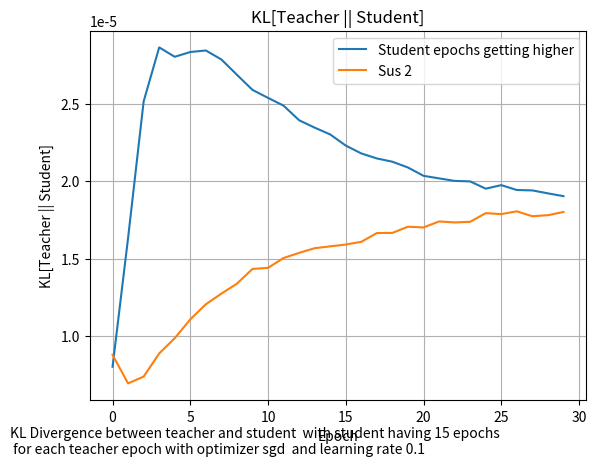

The script that saved this image:
import matplotlib.pyplot as plt

# student_accs_1em6 = [
#     7.236706e-05, 0.00017925, 0.00029589, 0.0003796, 0.00050574, 0.00048336, 0.00051337,
#     0.00047565, 0.00044065, 0.00044368, 0.00043547, 0.00040265, 0.00040631, 0.0004043,
#     0.00040847, 0.00041938, 0.00041765, 0.0003773, 0.00043595, 0.00043395, 0.00040936,
#     0.00038132, 0.00041909, 0.0004227, 0.00045143, 0.00046417, 0.00046137, 0.00046251,
#     0.00045994, 0.000454, 0.00044605, 0.00047638, 0.00051164, 0.00049491, 0.00051676,
#     0.00053289, 0.00054661, 0.00057273, 0.00056583, 0.00060621, 0.00057897, 0.00059533,
#     0.00063424, 0.00062766, 0.00067224, 0.00070248, 0.00070228, 0.00075597, 0.00070338,
#     0.00069603
# ]
# student_accs_5em6 = [
#     7.504288e-05, 0.00018747, 0.0003252, 0.00037086, 0.00040259, 0.00040983, 0.00046773,
#     0.0004372, 0.00039166, 0.00039784, 0.00039041, 0.00043243, 0.00039809, 0.00039883,
#     0.00040663, 0.00037893, 0.00036597, 0.00038506, 0.00039492, 0.00044194, 0.00043742,
#     0.00042293, 0.00041781, 0.00041038, 0.00043188, 0.00042129, 0.00045403, 0.00047242,
#     0.0004995, 0.0004951, 0.00048883, 0.00049176, 0.00048582, 0.00052882, 0.00050635,
#     0.00054448, 0.00056154, 0.00058183, 0.00056682, 0.00059805, 0.00055853, 0.00059277,
#     0.00059809, 0.00065779, 0.00063504, 0.00063494, 0.00062566, 0.00062719, 0.00065259,
#     0.0006847
# ]
# student_accs_1em5 = [
#     6.962426e-05, 0.00019815, 0.00033698, 0.00040057, 0.00045263, 0.00041781, 0.00042518,
#     0.00047952, 0.0004506, 0.00041734, 0.00038493, 0.00039172, 0.0003767, 0.00040118,
#     0.0004118, 0.00043495, 0.00040928, 0.0004045, 0.00044817, 0.00043762, 0.00043081,
#     0.00041769, 0.00042332, 0.00041743, 0.00042954, 0.00050172, 0.00048371, 0.00050383,
#     0.00049707, 0.0005213, 0.00053779, 0.00051648, 0.00054147, 0.00054261, 0.00055496,
#     0.00057782, 0.00057961, 0.00060804, 0.0006011, 0.0006152, 0.0006608, 0.00066779,
#     0.00071034, 0.00069192, 0.00075218, 0.00071329, 0.00072154, 0.00073801, 0.00072717,
#     0.00073083
# ]
# student_accs_5em5=  [
#     6.918208e-05, 0.00018282, 0.00030432, 0.00039393, 0.00043001, 0.00048179, 0.00045635,
#     0.00045826, 0.00043037, 0.00045346, 0.00044808, 0.00047469, 0.00045634, 0.0004668,
#     0.00048146, 0.00054568, 0.000465, 0.00049612, 0.00049592, 0.0005291, 0.00050649,
#     0.00053162, 0.00050442, 0.00051945, 0.0005376, 0.00054643, 0.00053384, 0.00060304,
#     0.00063344, 0.00066872, 0.00065589, 0.00068552, 0.00068646, 0.00071122, 0.00072189,
#     0.00076046, 0.00080936, 0.00078832, 0.00084675, 0.00086013, 0.000862, 0.00084635,
#     0.00088939, 0.00088782, 0.00093546, 0.00095769, 0.00099571, 0.00104306, 0.00100794,
#     0.00104385
# ]
# student_accs_0 = [
#     7.334644e-05, 0.00017949, 0.00028479, 0.00037046, 0.00046983, 0.00044781, 0.00040303,
#     0.0004259, 0.00038547, 0.00037538, 0.00037467, 0.00038871, 0.00039308, 0.00039819,
#     0.00038097, 0.00042047, 0.00039945, 0.0004133, 0.00041511, 0.00041556, 0.00039078,
#     0.00040449, 0.0004357, 0.00041299, 0.00044761, 0.00048083, 0.00044548, 0.0004821,
#     0.00045005, 0.00047007, 0.00050457, 0.00049264, 0.00048994, 0.00051972, 0.00052583,
#     0.00050882, 0.00053751, 0.00054182, 0.00056827, 0.00058946, 0.0005791, 0.00056755,
#     0.00057202, 0.0006241, 0.00066073, 0.00065946, 0.00065598, 0.00069396, 0.00067446,
#     0.00068059
# ]
valtrainspikes = [0.0002432141191093251, 0.00010592854960123077, 5.2344978030305356e-05, 2.9902319511165842e-05, 1.9655830328701995e-05, 1.4463183106272481e-05, 1.1511619959492236e-05, 9.637841685616877e-06, 8.330911441589706e-06, 7.35105140847736e-06, 6.578316515515326e-06, 5.948273610556498e-06, 5.423125458037248e-06, 4.9791333367465995e-06, 4.6001982809684705e-06, 4.27484928877675e-06, 3.99413102059043e-06, 3.751020358322421e-06, 3.540014631653321e-06, 3.356480192451272e-06, 3.1960837532096775e-06, 3.0558651360479416e-06, 2.9327309221116593e-06, 2.8243182441656245e-06, 2.7285432224744e-06, 2.643631660248502e-06, 2.5681197257654276e-06, 2.500796654203441e-06, 2.440561274852371e-06, 2.3864324703026796e-06, 0.00020469560695346445, 8.629071817267686e-05, 4.310618169256486e-05, 2.6262230676366016e-05, 1.891873216663953e-05, 1.5202213944576215e-05, 1.2994765711482614e-05, 1.1486409675853793e-05, 1.034577508107759e-05, 9.426677934243344e-06, 8.656179488752969e-06, 7.995095984369982e-06, 7.419685061904602e-06, 6.914237474120455e-06, 6.467490038630785e-06, 6.070527888368815e-06, 5.716401119570946e-06, 5.399328529165359e-06, 5.114237410452915e-06, 4.857453404838452e-06, 4.625346264219843e-06, 4.4148719098302536e-06, 4.223399628244806e-06, 4.048731170769315e-06, 3.8888779272383545e-06, 3.7421721117425477e-06, 3.6070919122721534e-06, 3.4824645354092354e-06, 3.367340696058818e-06, 3.2606994864181615e-06, 0.00018506415653973818, 7.388801168417558e-05, 3.8937399949645624e-05, 2.6329425963922404e-05, 2.07131051865872e-05, 1.7573613149579614e-05, 1.5480209185625426e-05, 1.3917953765485436e-05, 1.2671916920226067e-05, 1.1638974683592096e-05, 1.0761038538475987e-05, 1.0002245289797429e-05, 9.338562449556775e-06, 8.75251498655416e-06, 8.231202627939638e-06, 7.764680958644021e-06, 7.345144695136696e-06, 6.9667648858739994e-06, 6.623919489356922e-06, 6.312416189757641e-06, 6.028684310876997e-06, 5.769501967733959e-06, 5.532381237571826e-06, 5.3147350627114065e-06, 5.114566647534957e-06, 4.930118393531302e-06, 4.759795956488233e-06, 4.602030003297841e-06, 4.456009264686145e-06, 4.320245807321044e-06, 0.0001530750741949305, 6.401488644769415e-05, 3.72284630429931e-05, 2.7083659006166272e-05, 2.2064523363951594e-05, 1.8988424926646985e-05, 1.683654591033701e-05, 1.5211116078717168e-05, 1.3921418030804489e-05, 1.2863378287875094e-05, 1.1973223081440665e-05, 1.121025525208097e-05, 1.0546366866037715e-05, 9.962082003767136e-06, 9.44289695326006e-06, 8.978492587630171e-06, 8.560457899875473e-06, 8.182729288819246e-06, 7.839737008907832e-06, 7.527386969741201e-06, 7.242191713885404e-06, 6.980696525715757e-06, 6.740614026057301e-06, 6.51951995678246e-06, 6.315513473964529e-06, 6.126714652054943e-06, 5.951757430011639e-06, 5.789338956674328e-06, 5.63829507882474e-06, 5.497387974173762e-06, 0.00013778610446024686, 6.1741542594973e-05, 3.755597208510153e-05, 2.7988842703052796e-05, 2.3077278456185013e-05, 1.9985072867712006e-05, 1.780746242729947e-05, 1.6183041225303896e-05, 1.4924354218237568e-05, 1.3917593605583534e-05, 1.3089635103824548e-05, 1.2390396477712784e-05, 1.178743059426779e-05, 1.1258533959335182e-05, 1.0788283361762296e-05, 1.0365710295445751e-05, 9.983133168134373e-06, 9.634691195969936e-06, 9.315720490121748e-06, 9.02257852430921e-06, 8.752285793889314e-06, 8.502186574332882e-06, 8.270310900115874e-06, 8.054823410930112e-06, 7.854336217860691e-06, 7.667135832889471e-06, 7.49239552533254e-06, 7.328608262469061e-06, 7.175023256422719e-06, 7.030843335087411e-06, 0.00012998933380004019, 5.978995613986626e-05, 3.902319076587446e-05, 3.0137707653921098e-05, 2.4965571356005967e-05, 2.1542004105867818e-05, 1.9176182831870392e-05, 1.7490279788034968e-05, 1.6242825950030237e-05, 1.5281426385627128e-05, 1.4508975255012047e-05, 1.3864249922335148e-05, 1.3309967471286654e-05, 1.2822139069612604e-05, 1.238605455000652e-05, 1.1991396604571491e-05, 1.1631050256255548e-05, 1.1300246114842594e-05, 1.0994951480824966e-05, 1.071228598448215e-05, 1.0449824003444519e-05, 1.0205673788732383e-05, 9.977870831789915e-06, 9.764919013832696e-06, 9.565789696353022e-06, 9.37917320698034e-06, 9.203879926644731e-06, 9.039174074132461e-06, 8.883856025931891e-06, 8.737363714317326e-06, 0.00012268791033420712, 6.178132025524974e-05, 4.191056723357178e-05, 3.247450149501674e-05, 2.6934909328701906e-05, 2.3401284124702215e-05, 2.1041607396909967e-05, 1.939209505508188e-05, 1.8179700418841094e-05, 1.7242708054254763e-05, 1.6484811567352153e-05, 1.5849149349378422e-05, 1.5300882296287455e-05, 1.481855088059092e-05, 1.4386920156539418e-05, 1.399753637087997e-05, 1.3642847989103757e-05, 1.3317806406121235e-05, 1.30184071167605e-05, 1.2741445971187204e-05, 1.2484840226534288e-05, 1.2246091500855982e-05, 1.2023265298921615e-05, 1.181510197056923e-05, 1.1620240002230275e-05, 1.143715599027928e-05, 1.1265170542174019e-05, 1.1103144970547874e-05, 1.0950390787911601e-05, 1.0806136742758099e-05, 0.00011876590724568814, 6.34656025795266e-05, 4.338415965321474e-05, 3.4004831832135096e-05, 2.8826507332269102e-05, 2.5641587853897363e-05, 2.352052069909405e-05, 2.200870221713558e-05, 2.0865969418082386e-05, 1.996005084947683e-05, 1.921421971928794e-05, 1.858284122135956e-05, 1.8037027984973975e-05, 1.7557838873472065e-05, 1.7131384083768353e-05, 1.6748283087508753e-05, 1.6400917957071215e-05, 1.6084324670373462e-05, 1.579404852236621e-05, 1.552650246594567e-05, 1.5278952560038306e-05, 1.5048937711981125e-05, 1.483455616835272e-05, 1.4634334547736216e-05, 1.4446593922912143e-05, 1.4270476640376728e-05, 1.4104908586887177e-05, 1.3948597370472271e-05, 1.3801234672428109e-05, 1.3661887351190671e-05, 0.00011368608102202415, 6.482104799943045e-05, 4.6057026338530704e-05, 3.728272713487968e-05, 3.2440719223814085e-05, 2.9398514016065747e-05, 2.7291025617159903e-05, 2.572584526205901e-05, 2.4503106033080257e-05, 2.3512347979703918e-05, 2.2688776880386285e-05, 2.198946640419308e-05, 2.1386518710642122e-05, 2.0859417418250814e-05, 2.039399987552315e-05, 1.9978171621914953e-05, 1.9604352928581648e-05, 1.926557524711825e-05, 1.8956778149004094e-05, 1.8673956219572574e-05, 1.8413731595501304e-05, 1.8173359421780333e-05, 1.7950185792869888e-05, 1.7742602722137235e-05, 1.754904405970592e-05, 1.7367972759529948e-05, 1.719815918477252e-05, 1.703879388514906e-05, 1.688856355031021e-05, 1.6746740584494546e-05, 0.00010792659304570407, 6.423953163903207e-05, 4.7112949687289074e-05, 3.9295791793847457e-05, 3.5091579775325954e-05, 3.245453262934461e-05, 3.059351729461923e-05, 2.917291749326978e-05, 2.803456300171092e-05, 2.709455839067232e-05, 2.6302222977392375e-05, 2.562360532465391e-05, 2.503510950191412e-05, 2.4519662474631332e-05, 2.406369094387628e-05, 2.3657239580643363e-05, 2.32924194278894e-05, 2.2962785806157626e-05, 2.2663425625069067e-05, 2.2390115191228688e-05, 2.2139231077744626e-05, 2.1907806512899697e-05, 2.1694226234103553e-05, 2.1495890905498527e-05, 2.1311449017957784e-05, 2.1139201635378413e-05, 2.0978153770556673e-05, 2.0827121261390857e-05, 2.0685309209511615e-05, 2.055173354165163e-05, 0.00010134206240763888, 6.400231359293684e-05, 4.886828173766844e-05, 4.193056156509556e-05, 3.8212361687328666e-05, 3.587328683352098e-05, 3.420257780817337e-05, 3.2907330023590475e-05, 3.185461537213996e-05, 3.0974653782323e-05, 3.0225935915950686e-05, 2.9580243790405802e-05, 2.9017619453952648e-05, 2.852335455827415e-05, 2.8085560188628733e-05, 2.7695237804437056e-05, 2.7344705813447945e-05, 2.7028048862121068e-05, 2.674058123375289e-05, 2.647825203894172e-05, 2.6237910788040608e-05, 2.6016672563855536e-05, 2.5812310923356563e-05, 2.5622737666708417e-05, 2.544663402659353e-05, 2.5282583010266535e-05, 2.5129404093604535e-05, 2.498592766642105e-05, 2.4851246053003706e-05, 2.472460619173944e-05, 9.450440120417625e-05, 6.294094782788306e-05, 4.986405110685155e-05, 4.3951073166681454e-05, 4.09110143664293e-05, 3.9079201087588444e-05, 3.7802081351401284e-05, 3.681515227071941e-05, 3.600387935875915e-05, 3.531428592395969e-05, 3.4717220842139795e-05, 3.4193919418612495e-05, 3.373204526724294e-05, 3.332165942993015e-05, 3.29548456647899e-05, 3.2625477615511045e-05, 3.232789458706975e-05, 3.205789107596502e-05, 3.1811654480407014e-05, 3.1586179829901084e-05, 3.1378691346617416e-05, 3.118703534710221e-05, 3.1009753001853824e-05, 3.0844756111036986e-05, 3.069098966079764e-05, 3.054751141462475e-05, 3.0413149943342432e-05, 3.0287294066511095e-05, 3.016900700458791e-05, 3.005767757713329e-05, 8.874142076820135e-05, 6.286885763984174e-05, 5.199633596930653e-05, 4.71207604277879e-05, 4.468232873477973e-05, 4.326268026488833e-05, 4.22939847339876e-05, 4.1544550185790285e-05, 4.091992377652787e-05, 4.0377748518949375e-05, 3.9897287933854386e-05, 3.9467653550673276e-05, 3.908095823135227e-05, 3.8731450331397355e-05, 3.8414196751546115e-05, 3.812538125202991e-05, 3.786125671467744e-05, 3.7618723581545055e-05, 3.7395100662251934e-05, 3.7188914575381204e-05, 3.6997636925661936e-05, 3.681961970869452e-05, 3.6653764254879206e-05, 3.649854625109583e-05, 3.635333268903196e-05, 3.621714131440967e-05, 3.60890626325272e-05, 3.596844544517808e-05, 3.585467129596509e-05, 3.574727816157974e-05, 8.351804717676714e-05, 6.300902168732136e-05, 5.4278385505313054e-05, 5.0369555538054556e-05, 4.844868090003729e-05, 4.735848415293731e-05, 4.6626937546534464e-05, 4.6061752073001117e-05, 4.558339060167782e-05, 4.515944965532981e-05, 4.4775704736821353e-05, 4.4425210944609717e-05, 4.4103868276579306e-05, 4.3808231566799805e-05, 4.353551412350498e-05, 4.328420618548989e-05, 4.3051011743955314e-05, 4.283450834918767e-05, 4.263294977135956e-05, 4.2444735299795866e-05, 4.226870441925712e-05, 4.210350016364828e-05, 4.194833672954701e-05, 4.180322139291093e-05, 4.166628423263319e-05, 4.153699774178676e-05, 4.141485260333866e-05, 4.1299012082163244e-05, 4.118942524655722e-05, 4.1085433622356504e-05, 8.059466927079484e-05, 6.416918040486053e-05, 5.716636951547116e-05, 5.412997052189894e-05, 5.275150033412501e-05, 5.2052819228265435e-05, 5.162596426089294e-05, 5.1305254601174966e-05, 5.102530849399045e-05, 5.076226079836488e-05, 5.050848994869739e-05, 5.0263242883374915e-05, 5.002651960239746e-05, 4.9799382395576686e-05, 4.9582478823140264e-05, 4.9375179514754564e-05, 4.917925616609864e-05, 4.8992813390213996e-05, 4.881632776232436e-05, 4.8648718802724034e-05, 4.8489913751836866e-05, 4.8339330533053726e-05, 4.819628520635888e-05, 4.8060494009405375e-05, 4.7931775043252856e-05, 4.7809324314584956e-05, 4.769279985339381e-05, 4.758195427712053e-05, 4.747628918266855e-05, 4.737531708087772e-05]
valrandomspikes = [0.00010494131129235029, 7.489354175049812e-05, 5.625674020848237e-05, 4.38210554420948e-05, 3.505236600176431e-05, 2.867498369596433e-05, 2.3962165869306773e-05, 2.0352523279143497e-05, 1.7563250366947614e-05, 1.540385164844338e-05, 1.3677482456841972e-05, 1.2259589311724994e-05, 1.1063717465731315e-05, 1.0137221579498146e-05, 9.382933967572171e-06, 8.675025128468405e-06, 8.06847310741432e-06, 7.624596037203446e-06, 7.185125014075311e-06, 6.868663149361964e-06, 6.574976850970415e-06, 6.3412103372684214e-06, 6.127719643700402e-06, 5.928044174652314e-06, 5.7678125813254155e-06, 5.619100647891173e-06, 5.481102107296465e-06, 5.380175025493372e-06, 5.287598014547257e-06, 5.142030204297043e-06, 0.00011598628771025687, 8.268863166449592e-05, 6.241203664103523e-05, 4.896377504337579e-05, 3.960085450671613e-05, 3.280649252701551e-05, 2.7681970095727593e-05, 2.378073077125009e-05, 2.0705327187897637e-05, 1.835083276091609e-05, 1.6335110558429733e-05, 1.475737735745497e-05, 1.344072097708704e-05, 1.2282793250051327e-05, 1.128565509134205e-05, 1.0504133570066188e-05, 9.75080365606118e-06, 9.213843441102654e-06, 8.712998351256829e-06, 8.262909432232846e-06, 7.84706116974121e-06, 7.49559148971457e-06, 7.172568984969985e-06, 6.8751587605220266e-06, 6.593624220840866e-06, 6.3781271819607355e-06, 6.222530373634072e-06, 6.039610980224097e-06, 5.940869868936716e-06, 5.749754564021714e-06, 0.00014765339437872171, 0.00010319795546820387, 7.699298294028267e-05, 6.022189336363226e-05, 4.891295247944072e-05, 4.0688097215024754e-05, 3.453574754530564e-05, 2.982342630275525e-05, 2.6071504180436023e-05, 2.318467159057036e-05, 2.074416624964215e-05, 1.8809523680829443e-05, 1.7104088328778744e-05, 1.571995198901277e-05, 1.4475691386905964e-05, 1.349982267129235e-05, 1.2547062397061381e-05, 1.1794973033829592e-05, 1.1135642125736922e-05, 1.052951211022446e-05, 1.0032479622168466e-05, 9.573961506248452e-06, 9.178338586934842e-06, 8.859711670083925e-06, 8.387043635593727e-06, 8.080806765065063e-06, 7.907015969976783e-06, 7.588010248582577e-06, 7.3885207712010015e-06, 7.176889539550757e-06, 0.00016936085012275726, 0.00011796892067650333, 8.904449350666255e-05, 7.075511530274525e-05, 5.823381434311159e-05, 4.9158319598063827e-05, 4.232528226566501e-05, 3.7021854950580746e-05, 3.275487688370049e-05, 2.9269527658470906e-05, 2.6487889044801705e-05, 2.401370875304565e-05, 2.2120300855021924e-05, 2.038059028564021e-05, 1.8875371097237803e-05, 1.7596645193407312e-05, 1.6534315363969654e-05, 1.5484110917896032e-05, 1.466687535867095e-05, 1.395405524817761e-05, 1.3290874449012335e-05, 1.2704024811682757e-05, 1.2138211786805186e-05, 1.1695119610521942e-05, 1.114381302613765e-05, 1.0738958735601045e-05, 1.0292355909768958e-05, 9.967553523893002e-06, 9.70261316979304e-06, 9.45801457419293e-06, 0.00019532567239366472, 0.00013907103857491165, 0.00010667525930330157, 8.579710993217304e-05, 7.111603918019682e-05, 6.030082658980973e-05, 5.215144483372569e-05, 4.581209213938564e-05, 4.0585811802884564e-05, 3.635879693320021e-05, 3.289380401838571e-05, 2.9947561415610835e-05, 2.7465781386126764e-05, 2.54303067777073e-05, 2.353397576371208e-05, 2.20252823055489e-05, 2.0665733245550655e-05, 1.9427481674938463e-05, 1.8341350369155407e-05, 1.739961044222582e-05, 1.6460477127111517e-05, 1.5772848200867884e-05, 1.5149294995353557e-05, 1.4573455700883642e-05, 1.3993508218845818e-05, 1.3471300007950049e-05, 1.3029472938796971e-05, 1.2573161257023457e-05, 1.2231862456246745e-05, 1.187947145808721e-05, 0.0002083990111714229, 0.0001516139745945111, 0.00011769910634029657, 9.547155787004158e-05, 7.955293403938413e-05, 6.782305717933923e-05, 5.877018702449277e-05, 5.1700990297831595e-05, 4.598018495016731e-05, 4.1442650399403647e-05, 3.7497662560781464e-05, 3.4253225749125704e-05, 3.1663774279877543e-05, 2.933640826086048e-05, 2.7312091333442368e-05, 2.5533399821142666e-05, 2.3966656954144128e-05, 2.2632526452071033e-05, 2.1449632185976952e-05, 2.038706952589564e-05, 1.93455252883723e-05, 1.853321009548381e-05, 1.7781496353563853e-05, 1.7124568330473267e-05, 1.6511599824298173e-05, 1.5979949239408597e-05, 1.550200249766931e-05, 1.5075444935064297e-05, 1.4670860764454119e-05, 1.431850887456676e-05, 0.00019059288024436682, 0.00013959911302663386, 0.000108649670437444, 8.819051436148584e-05, 7.362566975643858e-05, 6.281134847085923e-05, 5.4671429097652435e-05, 4.833583807339892e-05, 4.321945016272366e-05, 3.9086578908609226e-05, 3.5784716601483524e-05, 3.278518852312118e-05, 3.0325600164360367e-05, 2.8271731935092248e-05, 2.6608498956193216e-05, 2.5093946533161215e-05, 2.375058647885453e-05, 2.2493260985356756e-05, 2.132451299985405e-05, 2.0428527932381257e-05, 1.9630837414297275e-05, 1.891940519271884e-05, 1.825497383833863e-05, 1.7671696696197614e-05, 1.7181468138005584e-05, 1.658775727264583e-05, 1.612500818737317e-05, 1.5808582247700542e-05, 1.5451067156391218e-05, 1.5119185263756663e-05, 0.00015646711108274758, 0.0001137118597398512, 8.813618478598073e-05, 7.132074097171426e-05, 5.959564077784307e-05, 5.116890315548517e-05, 4.47705460828729e-05, 3.9890961488708854e-05, 3.595183079596609e-05, 3.2941516110440716e-05, 3.027881757589057e-05, 2.8370946893119253e-05, 2.6635198082658462e-05, 2.5016493964358233e-05, 2.379206125624478e-05, 2.2626380086876452e-05, 2.1697716874768957e-05, 2.0798966943402775e-05, 2.01166003535036e-05, 1.937617162184324e-05, 1.8797414668370038e-05, 1.825601066229865e-05, 1.776581302692648e-05, 1.731464362819679e-05, 1.701224573480431e-05, 1.6663421774865128e-05, 1.63362728926586e-05, 1.58961283887038e-05, 1.5756268112454563e-05, 1.552476896904409e-05, 0.00012900246656499803, 9.326165309175849e-05, 7.21350297681056e-05, 5.844550469191745e-05, 4.914768214803189e-05, 4.2477397073525935e-05, 3.755509533220902e-05, 3.3823664125520736e-05, 3.0773582693655044e-05, 2.8462050977395847e-05, 2.667439366632607e-05, 2.5085537345148623e-05, 2.3890770535217598e-05, 2.2793739844928496e-05, 2.1867201212444343e-05, 2.1023866793257184e-05, 2.0344590666354634e-05, 1.97783865587553e-05, 1.9230967154726386e-05, 1.8719756553764455e-05, 1.830284236348234e-05, 1.7931470210896805e-05, 1.7552720237290487e-05, 1.7323467545793392e-05, 1.692460682534147e-05, 1.668127515586093e-05, 1.6311169019900262e-05, 1.6148547729244456e-05, 1.5969877495081164e-05, 1.5759002053528093e-05, 0.00010566347191343084, 7.56851295591332e-05, 5.84168046771083e-05, 4.758401701110415e-05, 4.0487488149665296e-05, 3.5420904168859124e-05, 3.1908435630612075e-05, 2.9028878998360597e-05, 2.7047613912145607e-05, 2.5372572054038756e-05, 2.4092440071399324e-05, 2.3084548956830986e-05, 2.211096762039233e-05, 2.1451138309203088e-05, 2.0850138753303327e-05, 2.03794570552418e-05, 1.9793726096395403e-05, 1.917966983455699e-05, 1.883696131699253e-05, 1.8523236576584168e-05, 1.8132517652702518e-05, 1.7954263967112638e-05, 1.7655313058639877e-05, 1.7443877368350513e-05, 1.719880492601078e-05, 1.700558641459793e-05, 1.678101034485735e-05, 1.6672829588060267e-05, 1.649055047892034e-05, 1.6386682545999065e-05, 8.707368397153914e-05, 6.229011341929436e-05, 4.834527862840332e-05, 3.973521961597726e-05, 3.425040631555021e-05, 3.041183481400367e-05, 2.7904685339308344e-05, 2.5807314159465022e-05, 2.430370295769535e-05, 2.3182110453490168e-05, 2.2188314687809907e-05, 2.141310142178554e-05, 2.0810231944778934e-05, 2.0267207219148986e-05, 1.9841701941913925e-05, 1.952630736923311e-05, 1.9104032617178746e-05, 1.8857674149330705e-05, 1.867893479357008e-05, 1.843036625359673e-05, 1.8231892681797035e-05, 1.8097505744663067e-05, 1.7899765225593e-05, 1.7670379747869447e-05, 1.7347729226457886e-05, 1.719662941468414e-05, 1.7126989405369386e-05, 1.70568200701382e-05, 1.6870375475264154e-05, 1.6809521184768528e-05, 7.099055801518261e-05, 5.067719757789746e-05, 3.9829690649639815e-05, 3.325055877212435e-05, 2.9112772608641535e-05, 2.6318301024730317e-05, 2.445261452521663e-05, 2.308588409505319e-05, 2.2126438125269488e-05, 2.1344761989894323e-05, 2.0681814930867404e-05, 2.0177483747829683e-05, 1.989527663681656e-05, 1.9362389139132574e-05, 1.9019136743736453e-05, 1.87702571565751e-05, 1.8758539226837456e-05, 1.8457387341186404e-05, 1.8294467736268416e-05, 1.816580697777681e-05, 1.8029482816928066e-05, 1.7850221411208622e-05, 1.7776957975002006e-05, 1.7713909983285703e-05, 1.757348763931077e-05, 1.7512336853542365e-05, 1.751282070472371e-05, 1.7282722183153965e-05, 1.7069503883249126e-05, 1.7034182747011073e-05, 5.825610060128383e-05, 4.183177225058898e-05, 3.3203068596776575e-05, 2.8325470339041203e-05, 2.5291597921750508e-05, 2.3407732442137785e-05, 2.2124037059256807e-05, 2.122090336342808e-05, 2.052279160125181e-05, 1.9905337467207573e-05, 1.9522503862390295e-05, 1.9396547941141762e-05, 1.9060013073612936e-05, 1.8828808606485836e-05, 1.8626560631673783e-05, 1.8549053493188694e-05, 1.8441629435983486e-05, 1.834622526075691e-05, 1.8245131286676042e-05, 1.803732811822556e-05, 1.7999240299104713e-05, 1.792517286958173e-05, 1.774062548065558e-05, 1.7775470041669905e-05, 1.7726073565427214e-05, 1.7670819943305105e-05, 1.7533981008455157e-05, 1.7428688806830905e-05, 1.7386129911756143e-05, 1.74770102603361e-05, 4.861703928327188e-05, 3.5316727007739246e-05, 2.858717562048696e-05, 2.476392728567589e-05, 2.2589370928471908e-05, 2.120477074640803e-05, 2.034566023212392e-05, 1.9841287212329917e-05, 1.9269595213700086e-05, 1.8920653019449674e-05, 1.8749351511360146e-05, 1.8567203369457275e-05, 1.8441784050082788e-05, 1.825821163947694e-05, 1.8220769561594352e-05, 1.8226217434857972e-05, 1.808491288102232e-05, 1.80698207259411e-05, 1.7958485841518268e-05, 1.7891758034238592e-05, 1.7903272237163037e-05, 1.7907286746776663e-05, 1.7744101569405757e-05, 1.7817341358750127e-05, 1.7786227545002475e-05, 1.7706832295516506e-05, 1.7583741282578558e-05, 1.7553407815285027e-05, 1.7547408788232133e-05, 1.757809513946995e-05, 4.09793465223629e-05, 3.0257180696935393e-05, 2.4843468054314144e-05, 2.2059677576180547e-05, 2.0413002857821994e-05, 1.9506233002175577e-05, 1.887910366349388e-05, 1.8430389900458977e-05, 1.831711233535316e-05, 1.8166912923334166e-05, 1.7958565877052024e-05, 1.7867889255285263e-05, 1.7774793377611786e-05, 1.7696847862680443e-05, 1.7717014998197556e-05, 1.765563865774311e-05, 1.7739161194185726e-05, 1.7724709323374555e-05, 1.7647858840064146e-05, 1.7784092051442713e-05, 1.7726591977407224e-05, 1.7724212739267386e-05, 1.757436439220328e-05, 1.7593862139619887e-05, 1.7589316485100426e-05, 1.7602813386474736e-05, 1.754591903591063e-05, 1.7400021533831023e-05, 1.7360731362714432e-05, 1.7310081602772698e-05]
valtrain = [2.4058008420979604e-06, 3.2702553198760143e-06, 4.40801659351564e-06, 5.575433988269651e-06, 7.055031346681062e-06, 8.959182196122129e-06, 1.1283373169135302e-05, 1.4125247616902925e-05, 1.744047949614469e-05, 2.135098839062266e-05, 2.5925533918780275e-05, 3.116520383628085e-05, 3.675016341730952e-05, 4.260058267391287e-05, 4.881149288848974e-05]
valrandom = [5.1409765546850394e-06, 5.871886060049292e-06, 7.340346201090142e-06, 9.63521688390756e-06, 1.1888872904819436e-05, 1.3675818081537727e-05, 1.4842934433545452e-05, 1.5536093997070566e-05, 1.5920739315333776e-05, 1.6308365957229398e-05, 1.7124817532021552e-05, 1.730858457449358e-05, 1.761312159942463e-05, 1.7905991626321338e-05, 1.7738479073159397e-05]
valrandomalltrain = [8.008282748050988e-06, 1.6333264284185134e-05, 2.514377592888195e-05, 2.8634938644245267e-05, 2.8028425731463358e-05, 2.8337259209365584e-05, 2.8436044885893352e-05, 2.785424112516921e-05, 2.6866602638619952e-05, 2.5890649339999072e-05, 2.537352884246502e-05, 2.4872995709301904e-05, 2.3929485905682668e-05, 2.345313441765029e-05, 2.301214226463344e-05, 2.2294272639555857e-05, 2.1785317585454322e-05, 2.1463154553202912e-05, 2.1251107682473958e-05, 2.087778011627961e-05, 2.0341070921858773e-05, 2.017571205215063e-05, 2.0012608729302883e-05, 1.9980969227617607e-05, 1.9510162019287236e-05, 1.9738996343221515e-05, 1.9424749552854337e-05, 1.9398206859477796e-05, 1.9208049707231112e-05, 1.902701478684321e-05]
valrandomalltrainbright = [7.918026312836446e-06, 8.927861017582472e-06, 1.1192476449650712e-05, 1.4412122254725546e-05, 1.6419682651758194e-05, 1.830886867537629e-05, 1.9724380763364024e-05, 2.0571640561684035e-05, 2.0626839614124037e-05, 2.0555518858600408e-05, 2.1521407688851468e-05, 2.132528788933996e-05, 2.0536581359920092e-05, 2.069353467959445e-05, 2.0850618966505863e-05, 2.0304951249272563e-05, 2.016306279983837e-05, 2.00335980480304e-05, 1.9936194803449325e-05, 1.9966979380114935e-05, 1.9831335521303117e-05, 1.9512461221893318e-05, 1.953535138454754e-05, 1.9688483007485047e-05, 1.934309329953976e-05, 1.9599514416768216e-05, 1.9077388060395606e-05, 1.893181433842983e-05, 1.9019218598259613e-05, 1.909768980112858e-05]
weirdfuncrandom = [1.2726382010441739e-05, 1.628633981454186e-05, 1.7905349523061886e-05, 1.9147753846482374e-05, 1.9679222532431595e-05, 1.8966986317536794e-05, 1.903878182929475e-05, 1.8780008758767508e-05, 1.8402393834549002e-05, 1.8298580471309833e-05]
noweirdfuncrandom = [4.415601779328426e-06, 8.504924153385218e-06, 1.1831267329398543e-05, 1.419421641912777e-05, 1.604865065019112e-05, 1.6599682567175478e-05, 1.7437290807720274e-05, 1.760366103553679e-05, 1.761279236234259e-05, 1.794082527339924e-05]
valweird2funcrandom = [0.00012016261462122202, 0.0003465299087110907, 0.0005981270805932581, 0.0006634622695855796, 0.000517189153470099, 0.0003295238420832902, 0.00020874763140454888, 0.00013589014997705817, 0.00010215595102636144, 8.123328007059172e-05, 6.788772589061409e-05, 5.845135456183925e-05, 5.228884401731193e-05, 4.7200373956002295e-05, 4.3384250602684915e-05, 4.0387778426520526e-05, 3.798108082264662e-05, 3.533379640430212e-05, 3.333050335641019e-05, 3.1890886020846665e-05, 3.007061422977131e-05, 2.8463957278290763e-05, 2.7528776627150364e-05, 2.635483178892173e-05, 2.5259663743781857e-05, 2.481872434145771e-05, 2.3836146283429116e-05, 2.3145425075199455e-05, 2.274620783282444e-05, 2.2216672732611187e-05]
noweird2funcrandom = [7.960145921970252e-06, 1.61748357641045e-05, 2.519235567888245e-05, 2.9227394406916574e-05, 2.84284251392819e-05, 2.8251930416445248e-05, 2.8342954465188086e-05, 2.8017389922752045e-05, 2.6956895453622565e-05, 2.5990977519541048e-05, 2.5483966965111904e-05, 2.4852866772562265e-05, 2.4206787202274427e-05, 2.3458742361981422e-05, 2.3162627257988788e-05, 2.2254274881561287e-05, 2.1808496967423707e-05, 2.1432906578411348e-05, 2.1073874449939467e-05, 2.088753171847202e-05, 2.0409735952853225e-05, 2.0121564375585876e-05, 2.0029236111440696e-05, 2.004684938583523e-05, 1.9657934899441898e-05, 1.9681896446854807e-05, 1.9469383914838545e-05, 1.924066418723669e-05, 1.914371023303829e-05, 1.905284807435237e-05]
# accuracybrightstudent = [0.299699991941452, 0.4727000296115875, 0.6669000387191772, 0.7521000504493713, 0.8179000616073608, 0.8443999886512756, 0.8533999919891357, 0.8612000346183777, 0.8673000335693359, 0.8717000484466553, 0.8774000406265259, 0.8814000487327576, 0.8857000470161438, 0.8892000317573547, 0.8920000195503235, 0.8944000005722046, 0.8970000147819519, 0.897599995136261, 0.8981000185012817, 0.8996999859809875, 0.901199996471405, 0.9023000001907349, 0.9035999774932861, 0.9038999676704407, 0.905299961566925, 0.9048999547958374, 0.9077999591827393, 0.9081000089645386, 0.9092000126838684, 0.9099999666213989]
# accuracylivestudent = [0.30100002884864807, 0.4683000147342682, 0.6506999731063843, 0.7323000431060791, 0.8126000165939331, 0.835099995136261, 0.8514999747276306, 0.8589000701904297, 0.8662000298500061, 0.8720000386238098, 0.8766000270843506, 0.8822000622749329, 0.8866000175476074, 0.8890000581741333, 0.8915000557899475, 0.8937000036239624, 0.8950000405311584, 0.8957000374794006, 0.8982000350952148, 0.8989999890327454, 0.9007999897003174, 0.9017999768257141, 0.9027000069618225, 0.9038000106811523, 0.9041999578475952, 0.9053999781608582, 0.9068999886512756, 0.9074999690055847, 0.9079999923706055, 0.9088999629020691]
# accuracyalonglivestudent = [0.9060999751091003, 0.9189000725746155, 0.9490000605583191, 0.9571999907493591, 0.9715999960899353, 0.9815999865531921, 0.9867000579833984, 0.9909000396728516, 0.9932000637054443, 0.9945000410079956, 0.9940000176429749, 0.99590003490448, 0.9970000386238098, 0.9962000250816345, 0.9966000318527222, 0.995400071144104, 0.997200071811676, 0.9968000650405884, 0.9980000257492065, 0.9975000619888306, 0.9973000288009644, 0.9969000220298767, 0.997700035572052, 0.9976000189781189, 0.9978000521659851, 0.9980000257492065, 0.9980000257492065, 0.9971000552177429, 0.9982000589370728, 0.997700035572052]
# accuracyalongbrightstudent = [0.9129999876022339, 0.9465000629425049, 0.9754999876022339, 0.9799999594688416, 0.9873000383377075, 0.9887000322341919, 0.990600049495697, 0.9930000305175781, 0.9928000569343567, 0.9935000538825989, 0.993600070476532, 0.9950000643730164, 0.9947000741958618, 0.9948000311851501, 0.9943000674247742, 0.9955000281333923, 0.9951000213623047, 0.9964000582695007, 0.9964000582695007, 0.9962000250816345, 0.9961000680923462, 0.9967000484466553, 0.9963000416755676, 0.9962000250816345, 0.9961000680923462, 0.9965000748634338, 0.9964000582695007, 0.9961000680923462, 0.9966000318527222, 0.9957000613212585]
# sus = [8.335159691341687e-06, 1.6749130736570805e-05, 2.8408312573446892e-05, 3.271647074143402e-05, 3.4433393011568114e-05, 3.42575331160333e-05, 3.564718281268142e-05, 3.5177166864741594e-05, 3.3306318073300645e-05, 3.2767093216534704e-05, 3.1360603315988556e-05, 2.9849674319848418e-05, 2.9114198696333915e-05, 2.875440077332314e-05, 2.9019784051342867e-05, 2.794285501295235e-05, 2.799944377329666e-05, 2.7338423024048097e-05, 2.7773341571446508e-05, 2.7600170142250136e-05, 2.809202669595834e-05, 2.9615701350849122e-05, 2.8086551537853666e-05, 2.8289494366617873e-05, 2.6752366466098465e-05, 2.900353320001159e-05, 2.7460082492325455e-05, 2.7347392460796982e-05, 2.663446866790764e-05, 2.5581788577255793e-05]
sus2 = [8.780494681559503e-06, 6.93428273734753e-06, 7.3747346505115274e-06, 8.868501026881859e-06, 9.85466886049835e-06, 1.1068648746004328e-05, 1.204393629450351e-05, 1.2732727554976009e-05, 1.3375651178648695e-05, 1.4328120414575096e-05, 1.4398093298950698e-05, 1.5032012015581131e-05, 1.5365452782134525e-05, 1.5665413229726255e-05, 1.578491719556041e-05, 1.5904020983725786e-05, 1.607923513802234e-05, 1.6645064533804543e-05, 1.6654190403642133e-05, 1.7053667761501856e-05, 1.7007190763251856e-05, 1.7393316738889553e-05, 1.732955570332706e-05, 1.737115962896496e-05, 1.793023147911299e-05, 1.7867288988782093e-05, 1.8047625417239033e-05, 1.77307865669718e-05, 1.779810554580763e-05, 1.800639074645005e-05]

# print("Accuracy Second Student is {}% more accurate than the first Student".format(acc_student2_vs_student1))
plt.title("KL[Teacher || Student]")
plt.figtext(0, 0, "KL Divergence between teacher and student  with student having 15 epochs \n for each teacher epoch with optimizer sgd  and learning rate 0.1", fontsize = 10)
# plt.plot(student_accs_1em6, label='1e-6 l2 strength')
# plt.plot(student_accs_5em6, label='5e-6 l2 strength')
# plt.plot(student_accs_1em5, label='1e-5 l2 strength')
# plt.plot(valrandomalltrainbright, label='Brigh Student')
plt.plot(valrandomalltrain, label='Student epochs getting higher')
# plt.plot(sus, label='Sus')
plt.plot(sus2, label="Sus 2")

plt.xlabel("Epoch")
plt.ylabel("KL[Teacher || Student]")
plt.legend()
plt.grid()


# plt.plot(valtrainspikes, label='Train Student')
# plt.plot(valrandomspikes, label='Random Student')


# plt.xlabel("Epoch")
# plt.ylabel("KL[Teacher || Student]")
# plt.legend()
# plt.grid()
plt.show()
